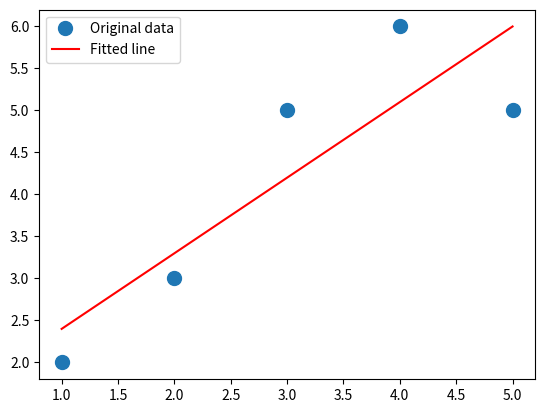

This figure's Python source:
"""

En un espacio bidimensional y matemáticamente un recta se define de esta manera:

    y = W0 + W1 x

Donde:

    W0 - Termino Independiente que nos muestra a que altura de la recta corta el eje Y. (Una constante)
    W1 x - La pendiente de la recta, que gráficamente define la inclinación de la recta y conceptualmente cuál es la relación entre
            la variable de entrada X y la variable de salida Y.

Regresión Lineal Simple (RLS)

    Y - Variable Dependiente
    X - Variable Independiente

    Método de Mínimos Cuadrados (W1)

       [ E (X - |X|)(Y - |Y|) ] / [ E (X - |X|)^2 ]

       Donde:

            E :         Sumatoria
            |X|,|Y| :   Media de X o Y
            ^2 :        Al cuadrado

** Instalación matplotlib

        sudo apt-get install python3-matplotlib

"""
import matplotlib.pyplot as plt
import numpy as np

def Operaciones(Valores):
    """ Realiza primeras operaciones de mínimos cuadrados. """
    
    suma = 0.0
    media = 0.0
    
    for valor in Valores:
        suma += valor
    
    media = suma / len(Valores)

    resta = 0.0

    for valor in Valores:
        resta = valor - media
        resta = round(resta,2)
        print(f'X o Y = {valor}, Media = {media}, Resta = {resta}')


def main2():
    DatosX = (1,2,3,4,5)
    DatosY = (2,3,5,6,5)
    Operaciones(DatosX)
    Operaciones(DatosY)
    

def main3():

    x = [1,2,3,4,5]  #[5,7,8,7,2,17,2,9,4,11,12,9,6]
    y = [2,3,5,6,5]  #[99,86,87,88,111,86,103,87,94,78,77,85,86]

    plt.scatter(x, y)
    plt.show()

def main():
    x = np.array([1,2,3,4,5])
    y = np.array([2,3,5,6,5])

    #creamos una matriz al reescribir la ecuacion y=b0+b1x , como y = Ap donde A = [[x] , p = [[b1], [b0]]:

    A = np.vstack([x, np.ones(len(x))]).T

    #aplicamos el metodo de minimos cuadrados de numpy:

    b1, b0 = np.linalg.lstsq(A, y, rcond=None)[0]

    _ = plt.plot(x, y, 'o', label='Original data', markersize=10)
    _ = plt.plot(x, b1*x + b0, 'r', label='Fitted line')
    _ = plt.legend()
    print("Los valores b0 = {}, b1 ={}".format(b0, b1))
    plt.show()    

if __name__ == '__main__':
    main()